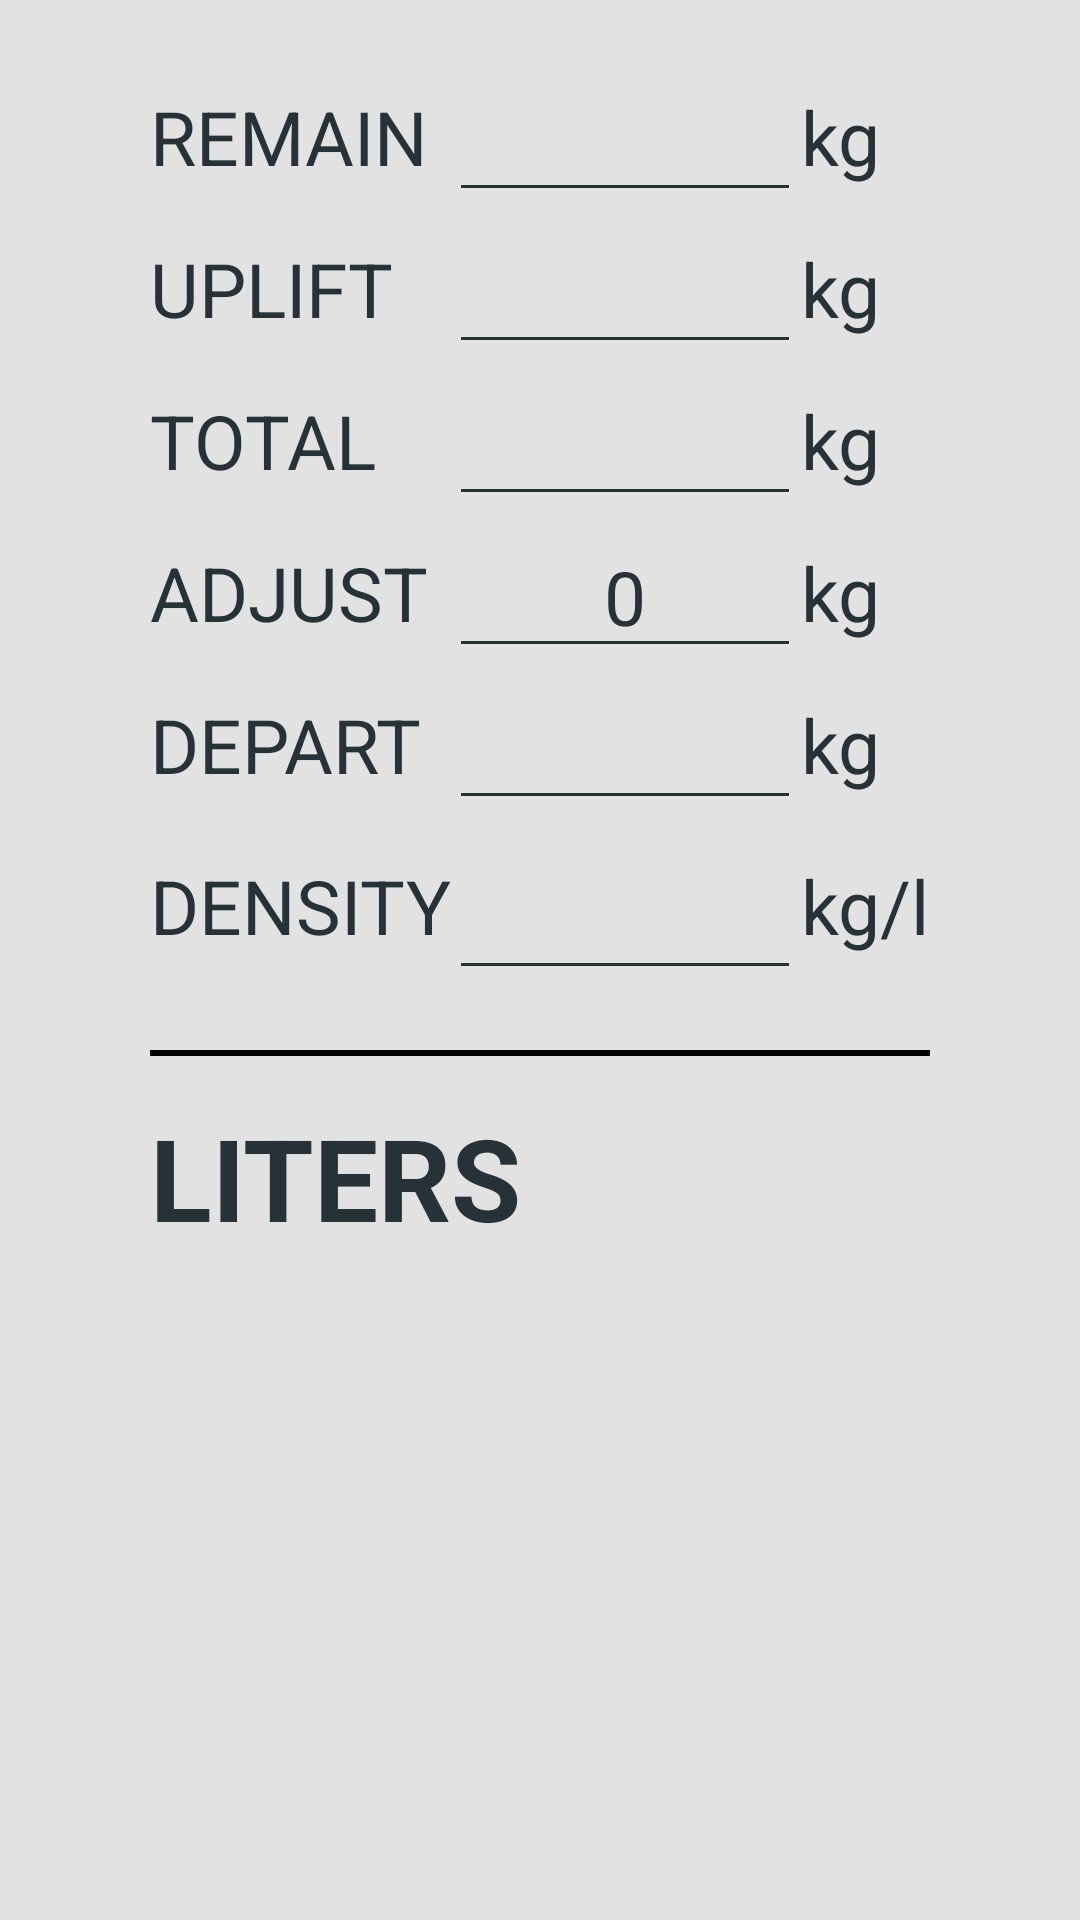

The Android layout XML behind this screen, and the referenced resources:
<!-- AndroidManifest.xml: application theme AppTheme.Light -->
<!-- res/layout/fragment_other_fuel_calculator.xml -->
<?xml version="1.0" encoding="utf-8"?>
<androidx.constraintlayout.widget.ConstraintLayout xmlns:android="http://schemas.android.com/apk/res/android"
    xmlns:app="http://schemas.android.com/apk/res-auto"
    xmlns:tools="http://schemas.android.com/tools"
    android:layout_width="match_parent"
    android:layout_height="match_parent"
    android:paddingStart="50dp"
    android:paddingTop="20dp"
    android:paddingEnd="50dp">

    <TextView
        android:id="@+id/tv_calculator_remain"
        android:layout_width="wrap_content"
        android:layout_height="wrap_content"
        android:text="@string/calculator_remain"
        android:textAllCaps="true"
        android:textSize="25sp"
        app:layout_constraintBottom_toBottomOf="@+id/et_calculator_remain"
        app:layout_constraintStart_toStartOf="parent"
        app:layout_constraintTop_toTopOf="@+id/et_calculator_remain" />

    <TextView
        android:id="@+id/tv_calculator_uplift"
        android:layout_width="wrap_content"
        android:layout_height="wrap_content"
        android:text="@string/calculator_uplift"
        android:textAllCaps="true"
        android:textSize="25sp"
        app:layout_constraintBottom_toBottomOf="@+id/et_calculator_uplift"
        app:layout_constraintStart_toStartOf="parent"
        app:layout_constraintTop_toBottomOf="@+id/et_calculator_remain" />

    <TextView
        android:id="@+id/tv_calculator_total"
        android:layout_width="wrap_content"
        android:layout_height="wrap_content"
        android:text="@string/calculator_total"
        android:textAllCaps="true"
        android:textSize="25sp"
        app:layout_constraintBottom_toBottomOf="@+id/et_calculator_total"
        app:layout_constraintStart_toStartOf="parent"
        app:layout_constraintTop_toBottomOf="@+id/et_calculator_uplift" />

    <TextView
        android:id="@+id/tv_calculator_adjust"
        android:layout_width="wrap_content"
        android:layout_height="wrap_content"
        android:text="@string/calculator_adjust"
        android:textAllCaps="true"
        android:textSize="25sp"
        app:layout_constraintBottom_toBottomOf="@+id/et_calculator_adjust"
        app:layout_constraintStart_toStartOf="parent"
        app:layout_constraintTop_toBottomOf="@+id/et_calculator_total" />

    <TextView
        android:id="@+id/tv_calculator_departure"
        android:layout_width="wrap_content"
        android:layout_height="wrap_content"
        android:text="@string/calculator_depart"
        android:textAllCaps="true"
        android:textSize="25sp"
        app:layout_constraintBottom_toBottomOf="@+id/et_calculator_depart"
        app:layout_constraintStart_toStartOf="parent"
        app:layout_constraintTop_toBottomOf="@+id/et_calculator_adjust" />

    <TextView
        android:id="@+id/tv_calculator_density"
        android:layout_width="wrap_content"
        android:layout_height="wrap_content"
        android:text="@string/calculator_density"
        android:textAllCaps="true"
        android:textSize="25sp"
        app:layout_constraintBottom_toBottomOf="@+id/et_calculator_density"
        app:layout_constraintStart_toStartOf="parent"
        app:layout_constraintTop_toBottomOf="@+id/et_calculator_depart" />

    <TextView
        android:id="@+id/tv_calculator_kg_1"
        android:layout_width="wrap_content"
        android:layout_height="wrap_content"
        android:text="@string/calculator_kg"
        android:textAllCaps="false"
        android:textSize="25sp"
        app:layout_constraintBottom_toBottomOf="@+id/et_calculator_remain"
        app:layout_constraintStart_toEndOf="@+id/et_calculator_remain"
        app:layout_constraintTop_toTopOf="parent" />

    <TextView
        android:id="@+id/tv_calculator_kg_2"
        android:layout_width="wrap_content"
        android:layout_height="wrap_content"
        android:text="@string/calculator_kg"
        android:textAllCaps="false"
        android:textSize="25sp"
        app:layout_constraintBottom_toBottomOf="@+id/et_calculator_uplift"
        app:layout_constraintStart_toEndOf="@+id/et_calculator_uplift"
        app:layout_constraintTop_toBottomOf="@+id/et_calculator_remain" />

    <TextView
        android:id="@+id/tv_calculator_kg_3"
        android:layout_width="wrap_content"
        android:layout_height="wrap_content"
        android:text="@string/calculator_kg"
        android:textAllCaps="false"
        android:textSize="25sp"
        app:layout_constraintBottom_toBottomOf="@+id/et_calculator_total"
        app:layout_constraintStart_toEndOf="@+id/et_calculator_total"
        app:layout_constraintTop_toTopOf="@+id/et_calculator_total" />

    <TextView
        android:id="@+id/tv_calculator_kg_4"
        android:layout_width="wrap_content"
        android:layout_height="wrap_content"
        android:text="@string/calculator_kg"
        android:textAllCaps="false"
        android:textSize="25sp"
        app:layout_constraintBottom_toBottomOf="@+id/et_calculator_adjust"
        app:layout_constraintStart_toEndOf="@+id/et_calculator_adjust"
        app:layout_constraintTop_toBottomOf="@+id/et_calculator_total" />

    <TextView
        android:id="@+id/tv_calculator_kg_5"
        android:layout_width="wrap_content"
        android:layout_height="wrap_content"
        android:text="@string/calculator_kg"
        android:textAllCaps="false"
        android:textSize="25sp"
        app:layout_constraintBottom_toBottomOf="@+id/et_calculator_depart"
        app:layout_constraintStart_toEndOf="@+id/et_calculator_depart"
        app:layout_constraintTop_toBottomOf="@+id/et_calculator_adjust" />

    <TextView
        android:id="@+id/tv_calculator_kg_l"
        android:layout_width="wrap_content"
        android:layout_height="wrap_content"
        android:text="@string/calculator_kg_l"
        android:textAllCaps="false"
        android:textSize="25sp"
        app:layout_constraintBottom_toBottomOf="@+id/et_calculator_density"
        app:layout_constraintEnd_toEndOf="parent"
        app:layout_constraintTop_toBottomOf="@+id/et_calculator_depart" />

    <EditText
        android:id="@+id/et_calculator_remain"
        android:layout_width="wrap_content"
        android:layout_height="wrap_content"
        android:ems="4"
        android:gravity="center"
        android:inputType="number"
        android:maxLength="5"
        android:minHeight="48dp"
        android:textSize="25sp"
        app:layout_constraintEnd_toStartOf="@+id/tv_calculator_kg_l"
        app:layout_constraintTop_toTopOf="parent" />

    <EditText
        android:id="@+id/et_calculator_uplift"
        android:layout_width="wrap_content"
        android:layout_height="wrap_content"
        android:ems="4"
        android:enabled="false"
        android:gravity="center"
        android:inputType="number"
        android:minHeight="48dp"
        android:textSize="25sp"
        app:layout_constraintEnd_toStartOf="@+id/tv_calculator_kg_l"
        app:layout_constraintTop_toBottomOf="@+id/et_calculator_remain" />

    <EditText
        android:id="@+id/et_calculator_total"
        android:layout_width="wrap_content"
        android:layout_height="wrap_content"
        android:ems="4"
        android:enabled="false"
        android:gravity="center"
        android:inputType="number"
        android:minHeight="48dp"
        android:textSize="25sp"
        app:layout_constraintEnd_toStartOf="@+id/tv_calculator_kg_l"
        app:layout_constraintTop_toBottomOf="@+id/et_calculator_uplift" />

    <EditText
        android:id="@+id/et_calculator_adjust"
        android:layout_width="wrap_content"
        android:layout_height="wrap_content"
        android:ems="4"
        android:gravity="center"
        android:inputType="number"
        android:maxLength="5"
        android:minHeight="48dp"
        android:text="0"
        android:textSize="25sp"
        app:layout_constraintEnd_toStartOf="@+id/tv_calculator_kg_l"
        app:layout_constraintTop_toBottomOf="@+id/et_calculator_total" />

    <EditText
        android:id="@+id/et_calculator_depart"
        android:layout_width="wrap_content"
        android:layout_height="wrap_content"
        android:ems="4"
        android:gravity="center"
        android:inputType="number"
        android:maxLength="5"
        android:minHeight="48dp"
        android:textSize="25sp"
        app:layout_constraintEnd_toStartOf="@+id/tv_calculator_kg_l"
        app:layout_constraintTop_toBottomOf="@+id/et_calculator_adjust" />

    <EditText
        android:id="@+id/et_calculator_density"
        android:layout_width="wrap_content"
        android:layout_height="wrap_content"
        android:layout_marginTop="6dp"
        android:ems="4"
        android:gravity="center"
        android:inputType="numberDecimal"
        android:maxLength="5"
        android:minHeight="48dp"
        android:textSize="25sp"
        app:layout_constraintEnd_toStartOf="@+id/tv_calculator_kg_l"
        app:layout_constraintTop_toBottomOf="@+id/et_calculator_depart" />

    <ImageView
        android:id="@+id/iv_spacer"
        android:layout_width="match_parent"
        android:layout_height="2dp"
        android:layout_marginTop="20dp"
        android:src="@drawable/bg_red"
        app:layout_constraintTop_toBottomOf="@+id/et_calculator_density" />

    <TextView
        android:id="@+id/tv_calculator_liters"
        android:layout_width="wrap_content"
        android:layout_height="wrap_content"
        android:text="@string/calculator_liters"
        android:textAllCaps="true"
        android:textSize="38sp"
        android:textStyle="bold"
        app:layout_constraintBottom_toBottomOf="@+id/et_calculator_liters"
        app:layout_constraintStart_toStartOf="parent"
        app:layout_constraintTop_toTopOf="@+id/et_calculator_liters" />

    <TextView
        android:id="@+id/et_calculator_liters"
        android:layout_width="wrap_content"
        android:layout_height="wrap_content"
        android:layout_marginTop="15dp"
        android:gravity="center"
        android:minHeight="48dp"
        android:textSize="38sp"
        tools:text="12550"
        android:textStyle="bold"
        app:layout_constraintEnd_toEndOf="@+id/tv_calculator_kg_l"
        app:layout_constraintStart_toStartOf="@+id/et_calculator_density"
        app:layout_constraintTop_toBottomOf="@+id/iv_spacer" />

</androidx.constraintlayout.widget.ConstraintLayout>
<!-- resources referenced by this layout -->
<resources>
  <!-- drawable bg_red (drawable) -->
  <?xml version="1.0" encoding="utf-8"?>
  <shape xmlns:android="http://schemas.android.com/apk/res/android"
      android:shape="rectangle">
      <solid android:color="?attr/colorINOP" />
      <padding
          android:left="0dp"
          android:top="0dp"
          android:right="0dp"
          android:bottom="0dp" />
      <stroke
          android:width="1dp"
          android:color="#000" />
  </shape>
  <string name="calculator_adjust">Adjust</string>
  <string name="calculator_density">Density</string>
  <string name="calculator_depart">Depart</string>
  <string name="calculator_kg">kg</string>
  <string name="calculator_kg_l">kg/l</string>
  <string name="calculator_liters">Liters</string>
  <string name="calculator_remain">Remain</string>
  <string name="calculator_total">Total</string>
  <string name="calculator_uplift">Uplift</string>
  <color name="light_Accent">#e5bd95</color>
  <color name="light_Primary">#36454d</color>
  <color name="light_PrimaryDark">#2d3940</color>
  <color name="light_BackgroundColor">#E2E2E2</color>
  <color name="light_TextDark">#263237</color>
  <color name="light_TextDarkHint">#A80C2A38</color>
  <style name="AlertDialogStyle.Light">
          <item name="android:textColor">@color/light_PrimaryDark</item>
          <item name="android:windowBackground">@color/light_BackgroundColor</item>
          <item name="android:textColorAlertDialogListItem">@color/light_TextDark</item>
          <item name="android:buttonBarPositiveButtonStyle">@style/PositiveButtonStyle.Light</item>
      </style>
  <style name="KobraTextStyle.Light">
          <item name="android:textColor">@color/light_TextDark</item>
      </style>
  <style name="BottomAppBarStyle.Light">
          <item name="backgroundTint">@color/light_Primary</item>
      </style>
  <style name="ScheduleTextStyle.Light">
          <item name="android:textColor">@color/light_TextDark</item>
      </style>
  <color name="light_adapterScheduleIconColor">#36454d</color>
  <color name="light_adapterLogsIconColor">#36454d</color>
  <color name="light_notificationIconColor">#36454d</color>
  <color name="light_dialogBelaviaIconColor">#36454d</color>
  <color name="light_ColorDMI">#66D2A000</color>
  <color name="light_ColorINOP">#66D20000</color>
  <color name="light_ColorINFO">#660078D2</color>
  <color name="light_ColorDONE">#6600D200</color>
  <color name="light_ColorButtonSolidDisable">#EAEAEA</color>
  <color name="light_ColorButtonSolidNormal">#CACACA</color>
  <color name="light_ColorButtonSolidPress">#AAAAAA</color>
  <color name="light_ColorButtonStrokeDisable">#A7A7A7</color>
  <color name="light_ColorButtonStrokeNormal">#878787</color>
  <color name="light_ColorButtonStrokePress">#777777</color>
  <color name="light_TextLight">#eceff1</color>
  <color name="light_Icon">#FFEDEFF0</color>
  <color name="light_AccentDark">#e5b88a</color>
  <color name="black">#ff000000</color>
  <color name="alphaDarkGrey">#77333333</color>
  <color name="alphaGreen">#77117711</color>
  <color name="alphaRed">#77AA0000</color>
  <style name="PositiveButtonStyle.Light">
          <item name="android:textColor">@color/light_TextDark</item>
      </style>
</resources>
